Run: headless pygame with SDL's dummy video driver; simulated clock (each Clock.tick advances the game by its frame time, no real sleeping); random seed 0; keys injected as events and as key.get_pressed() state; no mouse input.
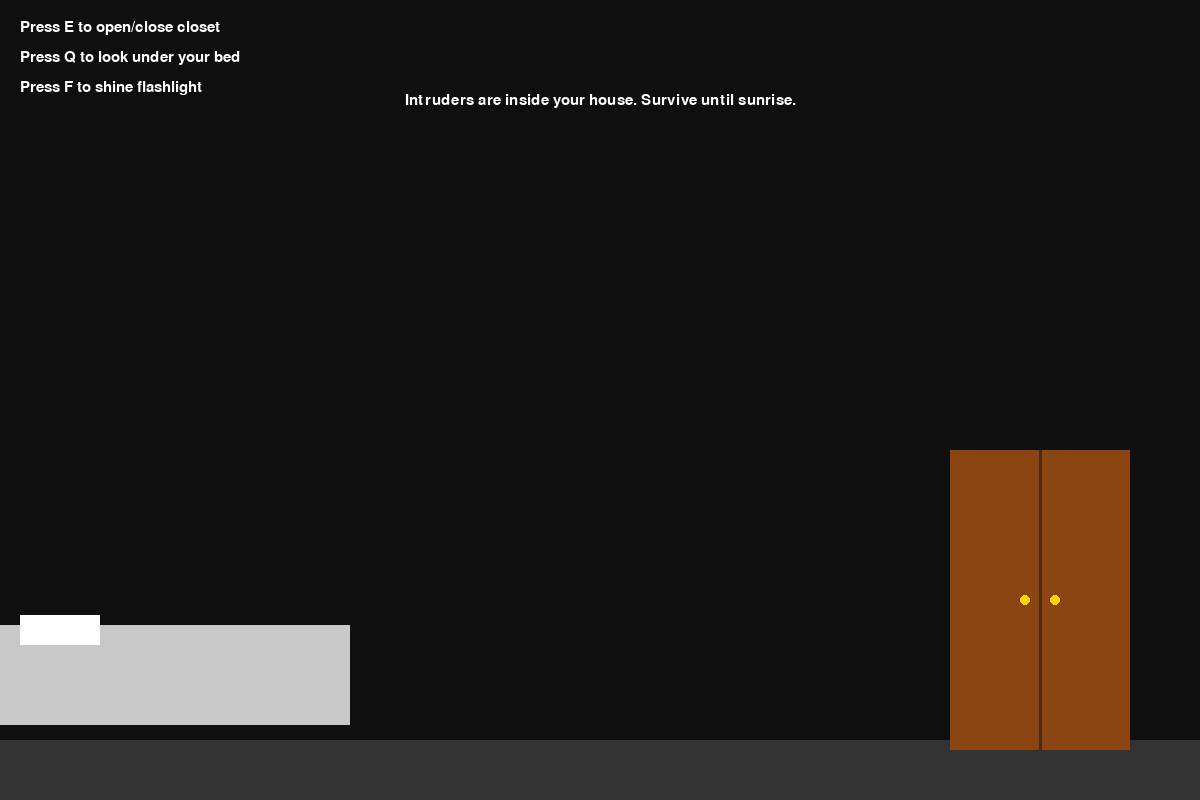
Frame 1 of 4 · flips 1–60 · no input
Frame 2 of 4 · flips 61–180 · tapped SPACE, RETURN · held RIGHT (→), D · screen unchanged from frame 1, image omitted
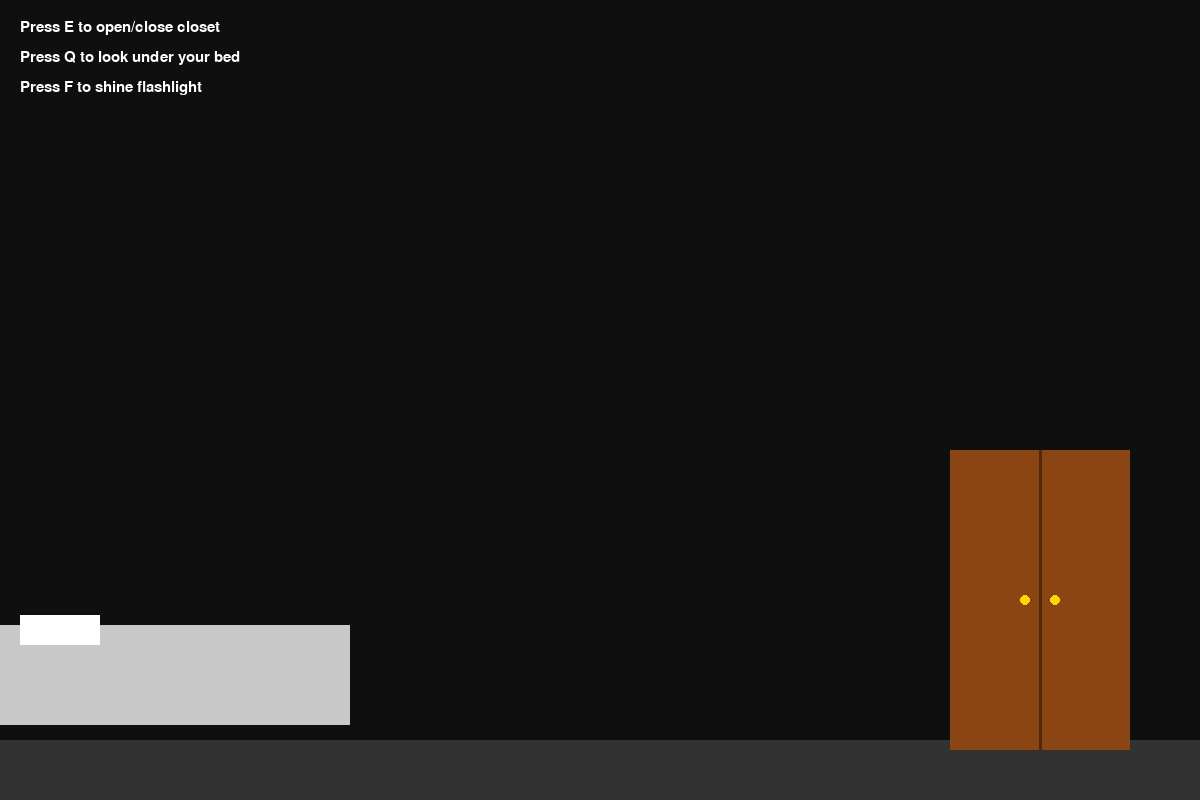
Frame 3 of 4 · flips 181–300 · held DOWN (↓), S
Frame 4 of 4 · flips 301–420 · held LEFT (←), A, UP (↑), W · screen unchanged from frame 3, image omitted

The pygame program that drew these frames:

import pygame
import random


pygame.init()

screen = pygame.display.set_mode((1200, 800))
pygame.display.set_caption("Bedroom Survival")

clock = pygame.time.Clock()
running = True

font = pygame.font.SysFont(None, 23)

screen_width = 1200
screen_height = 800

# Timer
start_time = pygame.time.get_ticks()

# Closet settings
closet_x = 950
closet_y = 450
closet_width = 180
closet_height = 300

door_width = closet_width // 2
closet_open = False
under_bed = False



# 👇 UNDER BED STATE
under_bed = False

while running:
    for event in pygame.event.get():
        if event.type == pygame.QUIT:
            running = False

        if event.type == pygame.KEYDOWN:

            # Closet toggle
            if event.key == pygame.K_e:
                closet_open = not closet_open

            # 👇 Under bed toggle
            if event.key == pygame.K_q:
                under_bed = not under_bed

    screen.fill((15, 15, 15))

    # Intro text for 3 seconds
    current_time = pygame.time.get_ticks()
    if current_time - start_time < 3000:
        text_surface = font.render(
            "Intruders are inside your house. Survive until sunrise.",
            True,
            (255, 255, 255)
        )
        text_rect = text_surface.get_rect(center=(600, 100))
        screen.blit(text_surface, text_rect)

    # Floor
    floor = pygame.Rect(0, 740, 1200, 60)
    pygame.draw.rect(screen, (50, 50, 50), floor)

    # Bed
    bed = pygame.Rect(0, 625, 350, 100)
    pillow = pygame.Rect(20, 615, 80, 30)


    pygame.draw.rect(screen, (200, 200, 200), bed)
    pygame.draw.rect(screen, (255, 255, 255), pillow)

    # Closet body
    closet_body = pygame.Rect(
        closet_x,
        closet_y,
        closet_width,
        closet_height
    )

    pygame.draw.rect(screen, (120, 70, 25), closet_body)

    # Closet doors
    left_door = pygame.Rect(
        closet_x,
        closet_y,
        door_width,
        closet_height
    )

    right_door = pygame.Rect(
        closet_x + door_width,
        closet_y,
        door_width,
        closet_height
    )

    if closet_open:
        open_left = pygame.Rect(
            closet_x - 40,
            closet_y,
            40,
            closet_height
        )

        open_right = pygame.Rect(
            closet_x + closet_width,
            closet_y,
            40,
            closet_height
        )

        pygame.draw.rect(screen, (90, 50, 20), open_left)
        pygame.draw.rect(screen, (90, 50, 20), open_right)

        inside = pygame.Rect(
            closet_x + 10,
            closet_y + 10,
            closet_width - 20,
            closet_height - 20
        )

        pygame.draw.rect(screen, (20, 20, 20), inside)

    else:
        pygame.draw.rect(screen, (139, 69, 19), left_door)
        pygame.draw.rect(screen, (139, 69, 19), right_door)

        pygame.draw.line(
            screen,
            (80, 40, 10),
            (closet_x + door_width, closet_y),
            (closet_x + door_width, closet_y + closet_height),
            3
        )

        pygame.draw.circle(
            screen,
            (255, 215, 0),
            (closet_x + door_width - 15, closet_y + closet_height // 2),
            5
        )

        pygame.draw.circle(
            screen,
            (255, 215, 0),
            (closet_x + door_width + 15, closet_y + closet_height // 2),
            5
        )


    if under_bed:
        overlay = pygame.Surface((1200, 800))
        overlay.set_alpha(210)
        overlay.fill((0, 0, 0))
        screen.blit(overlay, (0, 0))

        under_space = pygame.Rect(20, 650, 300, 80)
        pygame.draw.rect(screen, (10, 10, 10), under_space)

        
        if random.randint(1, 4) == 1:
            pygame.draw.circle(screen, (255, 0, 0), (100, 680), 5)
            pygame.draw.circle(screen, (255, 0, 0), (140, 680), 5)
                
    # Controls text
    controls = font.render("Press E to open/close closet", True, (255, 255, 255))
    screen.blit(controls, (20, 20))

    controls2 = font.render("Press Q to look under your bed", True, (255, 255, 255))
    screen.blit(controls2, (20, 50))

    controls3 = font.render("Press F to shine flashlight", True, (255, 255, 255))
    screen.blit(controls3, (20, 80))

    pygame.display.flip()
    clock.tick(60)

pygame.quit()
